Dataset: split_data (GitHub, mdtajuddin809/palm-Leaf-Disease-Detection). Classes: boron deficiency, healthy, kalium, nitrogen deficiency.

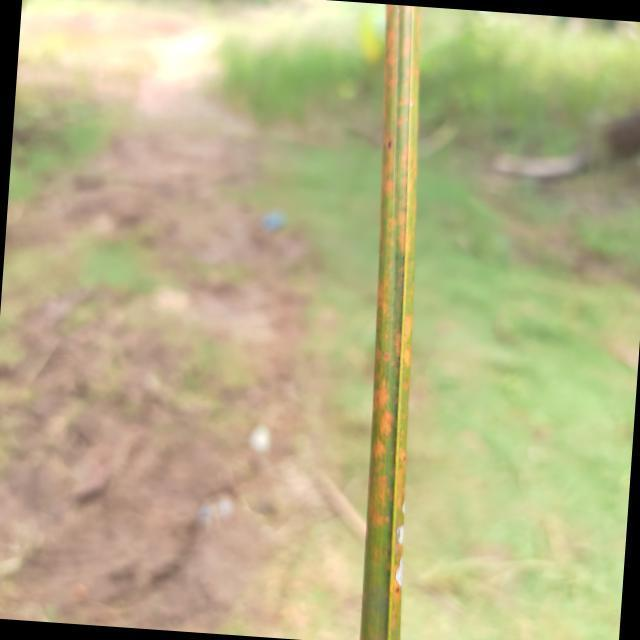
Label: kalium

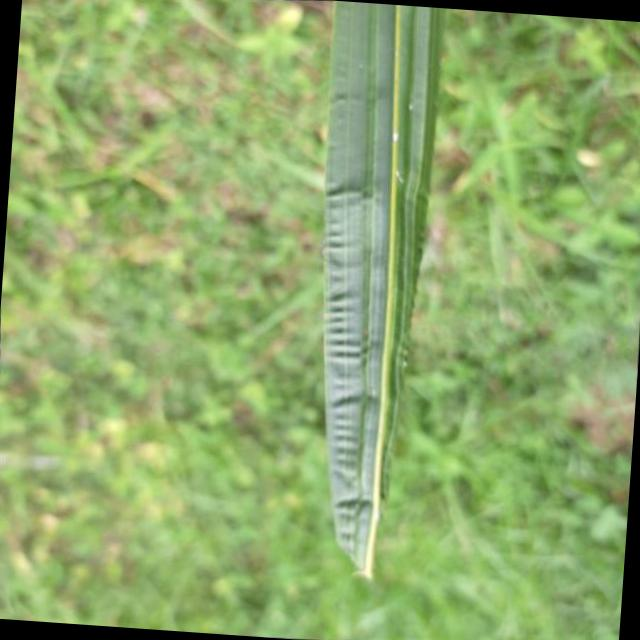
Label: boron deficiency

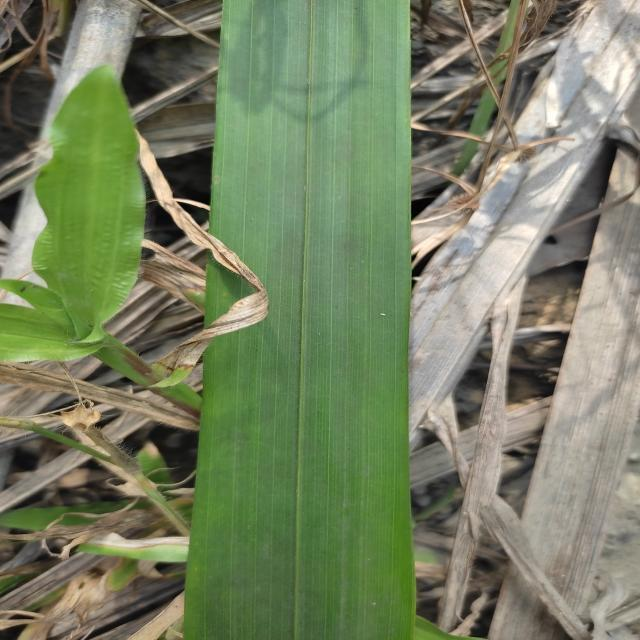
Label: healthy

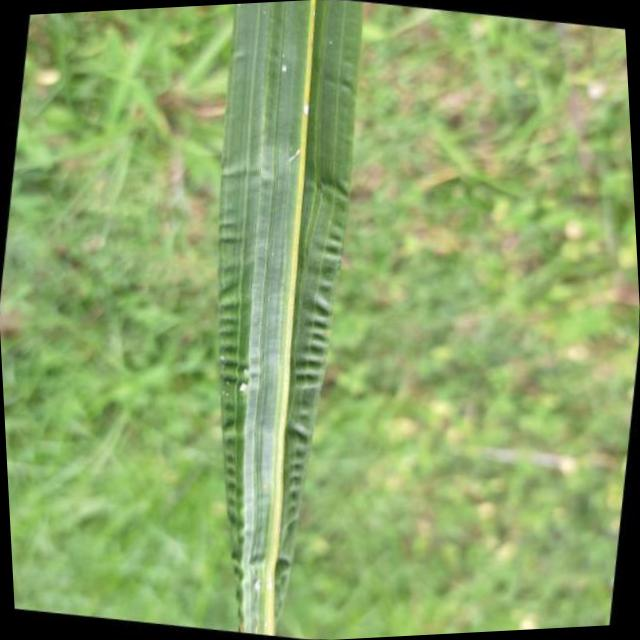
Label: boron deficiency

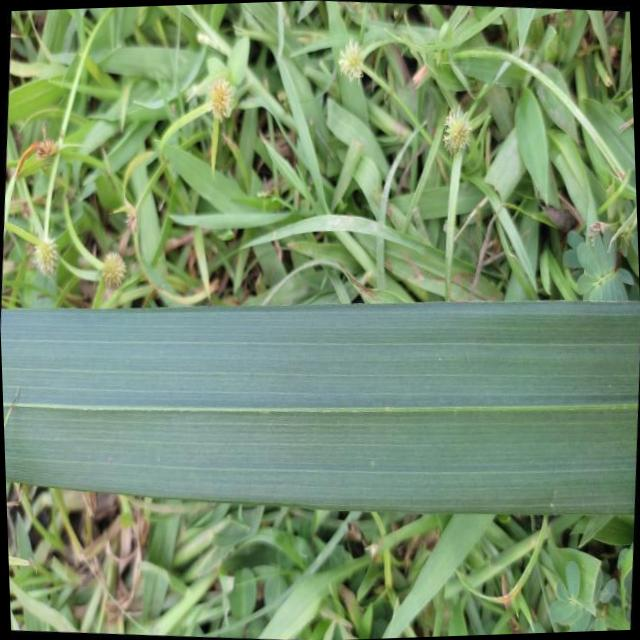
Label: healthy

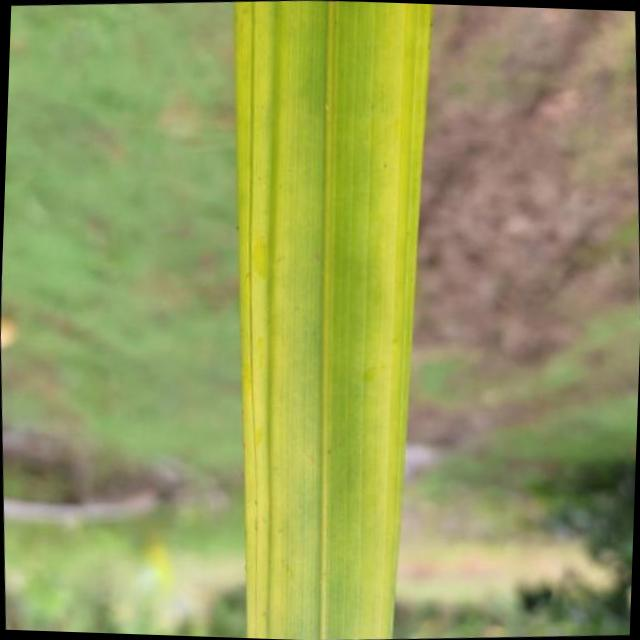
Label: nitrogen deficiency
